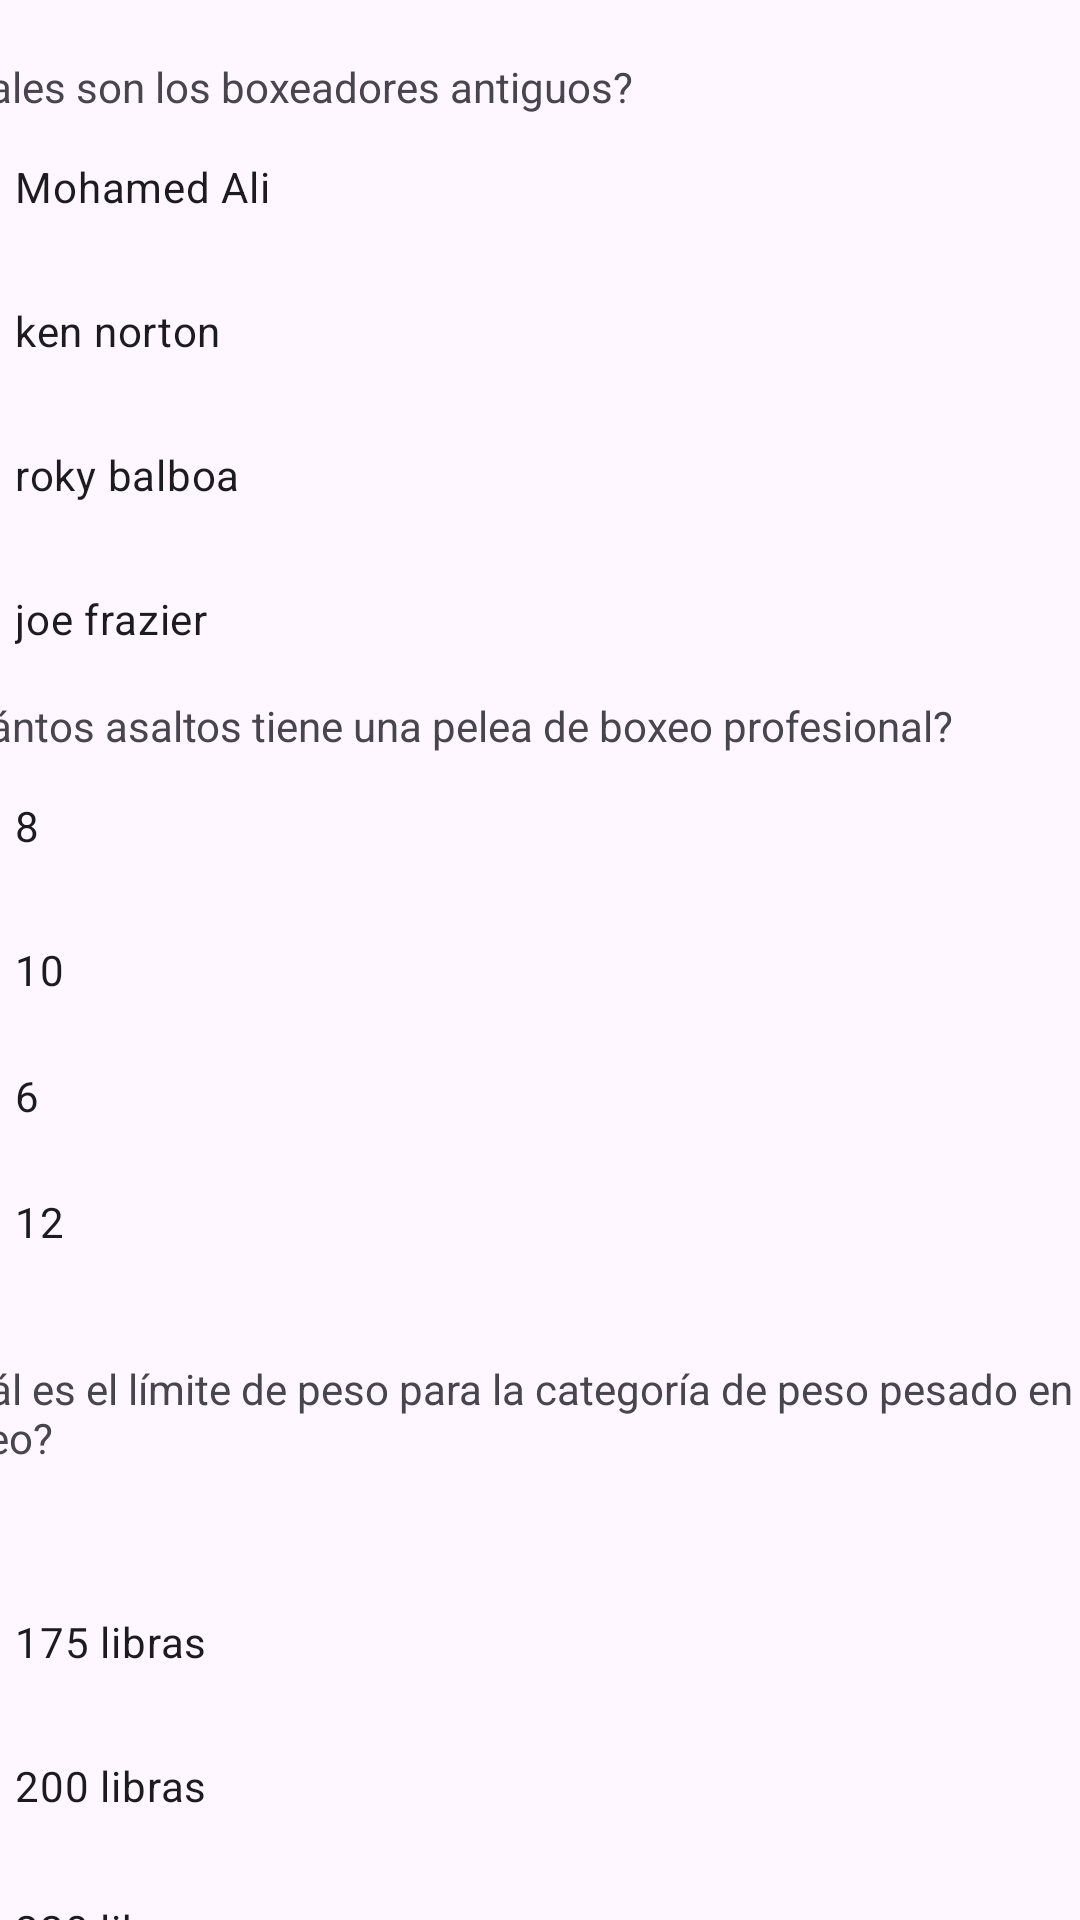

Android layout source for this screen:
<!-- AndroidManifest.xml: application theme Theme.SpaceSport1 -->
<!-- res/layout/activity_prueba_box.xml -->
<?xml version="1.0" encoding="utf-8"?>
<androidx.constraintlayout.widget.ConstraintLayout xmlns:android="http://schemas.android.com/apk/res/android"
    xmlns:app="http://schemas.android.com/apk/res-auto"
    xmlns:tools="http://schemas.android.com/tools"
    android:id="@+id/Resultado"
    android:layout_width="match_parent"
    android:layout_height="match_parent"
    tools:context=".Vista.prueba_box">

    <ScrollView
        android:layout_width="415dp"
        android:layout_height="722dp"
        app:layout_constraintBottom_toBottomOf="parent"
        app:layout_constraintEnd_toEndOf="parent"
        app:layout_constraintStart_toStartOf="parent"
        app:layout_constraintTop_toTopOf="parent">

        <LinearLayout
            android:layout_width="match_parent"
            android:layout_height="wrap_content"
            android:orientation="vertical">

            <TextView
                android:id="@+id/textView28"
                android:layout_width="match_parent"
                android:layout_height="60dp"
                android:text="Coloquemos a prueba tus conocimientos"
                android:textAlignment="center"
                android:textSize="20sp" />

            <LinearLayout
                android:layout_width="match_parent"
                android:layout_height="213dp"
                android:orientation="vertical">

                <TextView
                    android:id="@+id/textView30"
                    android:layout_width="match_parent"
                    android:layout_height="wrap_content"
                    android:text="¿Cuales son los boxeadores antiguos?" />

                <CheckBox
                    android:id="@+id/BoxMohamed"
                    android:layout_width="match_parent"
                    android:layout_height="wrap_content"
                    android:text="Mohamed Ali" />

                <CheckBox
                    android:id="@+id/BoxKenNorton"
                    android:layout_width="match_parent"
                    android:layout_height="wrap_content"
                    android:text="ken norton" />

                <CheckBox
                    android:id="@+id/BoxRoky"
                    android:layout_width="match_parent"
                    android:layout_height="wrap_content"
                    android:text="roky balboa" />

                <CheckBox
                    android:id="@+id/BoxJoeFrazier"
                    android:layout_width="match_parent"
                    android:layout_height="wrap_content"
                    android:text="joe frazier" />

            </LinearLayout>

            <LinearLayout
                android:layout_width="404dp"
                android:layout_height="221dp"
                android:orientation="vertical">

                <TextView
                    android:id="@+id/textView32"
                    android:layout_width="match_parent"
                    android:layout_height="wrap_content"
                    android:text="¿Cuántos asaltos tiene una pelea de boxeo profesional?" />

                <RadioGroup
                    android:id="@+id/radiogroup1"
                    android:layout_width="match_parent"
                    android:layout_height="wrap_content">

                    <RadioButton
                        android:id="@+id/rb8"
                        android:layout_width="match_parent"
                        android:layout_height="wrap_content"
                        android:text="8" />

                    <RadioButton
                        android:id="@+id/rb10"
                        android:layout_width="match_parent"
                        android:layout_height="wrap_content"
                        android:text="10" />

                    <RadioButton
                        android:id="@+id/rb6"
                        android:layout_width="match_parent"
                        android:layout_height="36dp"
                        android:text="6" />

                    <RadioButton
                        android:id="@+id/respuesta1"
                        android:layout_width="match_parent"
                        android:layout_height="wrap_content"
                        android:text="12" />

                </RadioGroup>

            </LinearLayout>

            <LinearLayout
                android:layout_width="match_parent"
                android:layout_height="260dp"
                android:orientation="vertical">

                <TextView
                    android:id="@+id/textView33"
                    android:layout_width="match_parent"
                    android:layout_height="70dp"
                    android:text="¿Cuál es el límite de peso para la categoría de peso pesado en el boxeo?" />

                <RadioGroup
                    android:id="@+id/radiogroup2"
                    android:layout_width="match_parent"
                    android:layout_height="match_parent">

                    <RadioButton
                        android:id="@+id/rb175L"
                        android:layout_width="match_parent"
                        android:layout_height="wrap_content"
                        android:text="175 libras" />

                    <RadioButton
                        android:id="@+id/respuesta2"
                        android:layout_width="match_parent"
                        android:layout_height="wrap_content"
                        android:text="200 libras" />

                    <RadioButton
                        android:id="@+id/rb220L"
                        android:layout_width="match_parent"
                        android:layout_height="wrap_content"
                        android:text="220 libras" />

                    <RadioButton
                        android:id="@+id/rbNoLimete"
                        android:layout_width="match_parent"
                        android:layout_height="wrap_content"
                        android:text="No hay límite de peso" />

                </RadioGroup>

            </LinearLayout>

            <LinearLayout
                android:layout_width="match_parent"
                android:layout_height="213dp"
                android:orientation="vertical">

                <TextView
                    android:id="@+id/textView34"
                    android:layout_width="match_parent"
                    android:layout_height="wrap_content"
                    android:text="¿Cómo se llama el golpe ilegal en el boxeo que implica golpear a un oponente en la parte posterior de la cabeza?" />

                <RadioGroup
                    android:id="@+id/radiogroup3"
                    android:layout_width="match_parent"
                    android:layout_height="match_parent">

                    <RadioButton
                        android:id="@+id/rdHook"
                        android:layout_width="match_parent"
                        android:layout_height="wrap_content"
                        android:text="Hook" />

                    <RadioButton
                        android:id="@+id/rdUppercut"
                        android:layout_width="match_parent"
                        android:layout_height="wrap_content"
                        android:text="Uppercut" />

                    <RadioButton
                        android:id="@+id/respuesta3"
                        android:layout_width="match_parent"
                        android:layout_height="wrap_content"
                        android:text="Rabbit punch" />

                    <RadioButton
                        android:id="@+id/rdCross"
                        android:layout_width="match_parent"
                        android:layout_height="wrap_content"
                        android:text="Cross" />

                </RadioGroup>

            </LinearLayout>

            <Button
                android:id="@+id/btnResultado"
                android:layout_width="465dp"
                android:layout_height="wrap_content"
                android:text="Resultado" />

            <Button
                android:id="@+id/btnFinish"
                android:layout_width="match_parent"
                android:layout_height="wrap_content"
                android:text="Finalizar" />

            <TextView
                android:id="@+id/tvScore"
                android:layout_width="379dp"
                android:layout_height="49dp"
                android:text="Puntuación: 0" />

        </LinearLayout>
    </ScrollView>

</androidx.constraintlayout.widget.ConstraintLayout>
<!-- resources referenced by this layout -->
<resources>
  <style name="Theme.SpaceSport1" parent="Base.Theme.SpaceSport1" />
  <style name="Base.Theme.SpaceSport1" parent="Theme.Material3.DayNight.NoActionBar">
          
          
      </style>
</resources>
